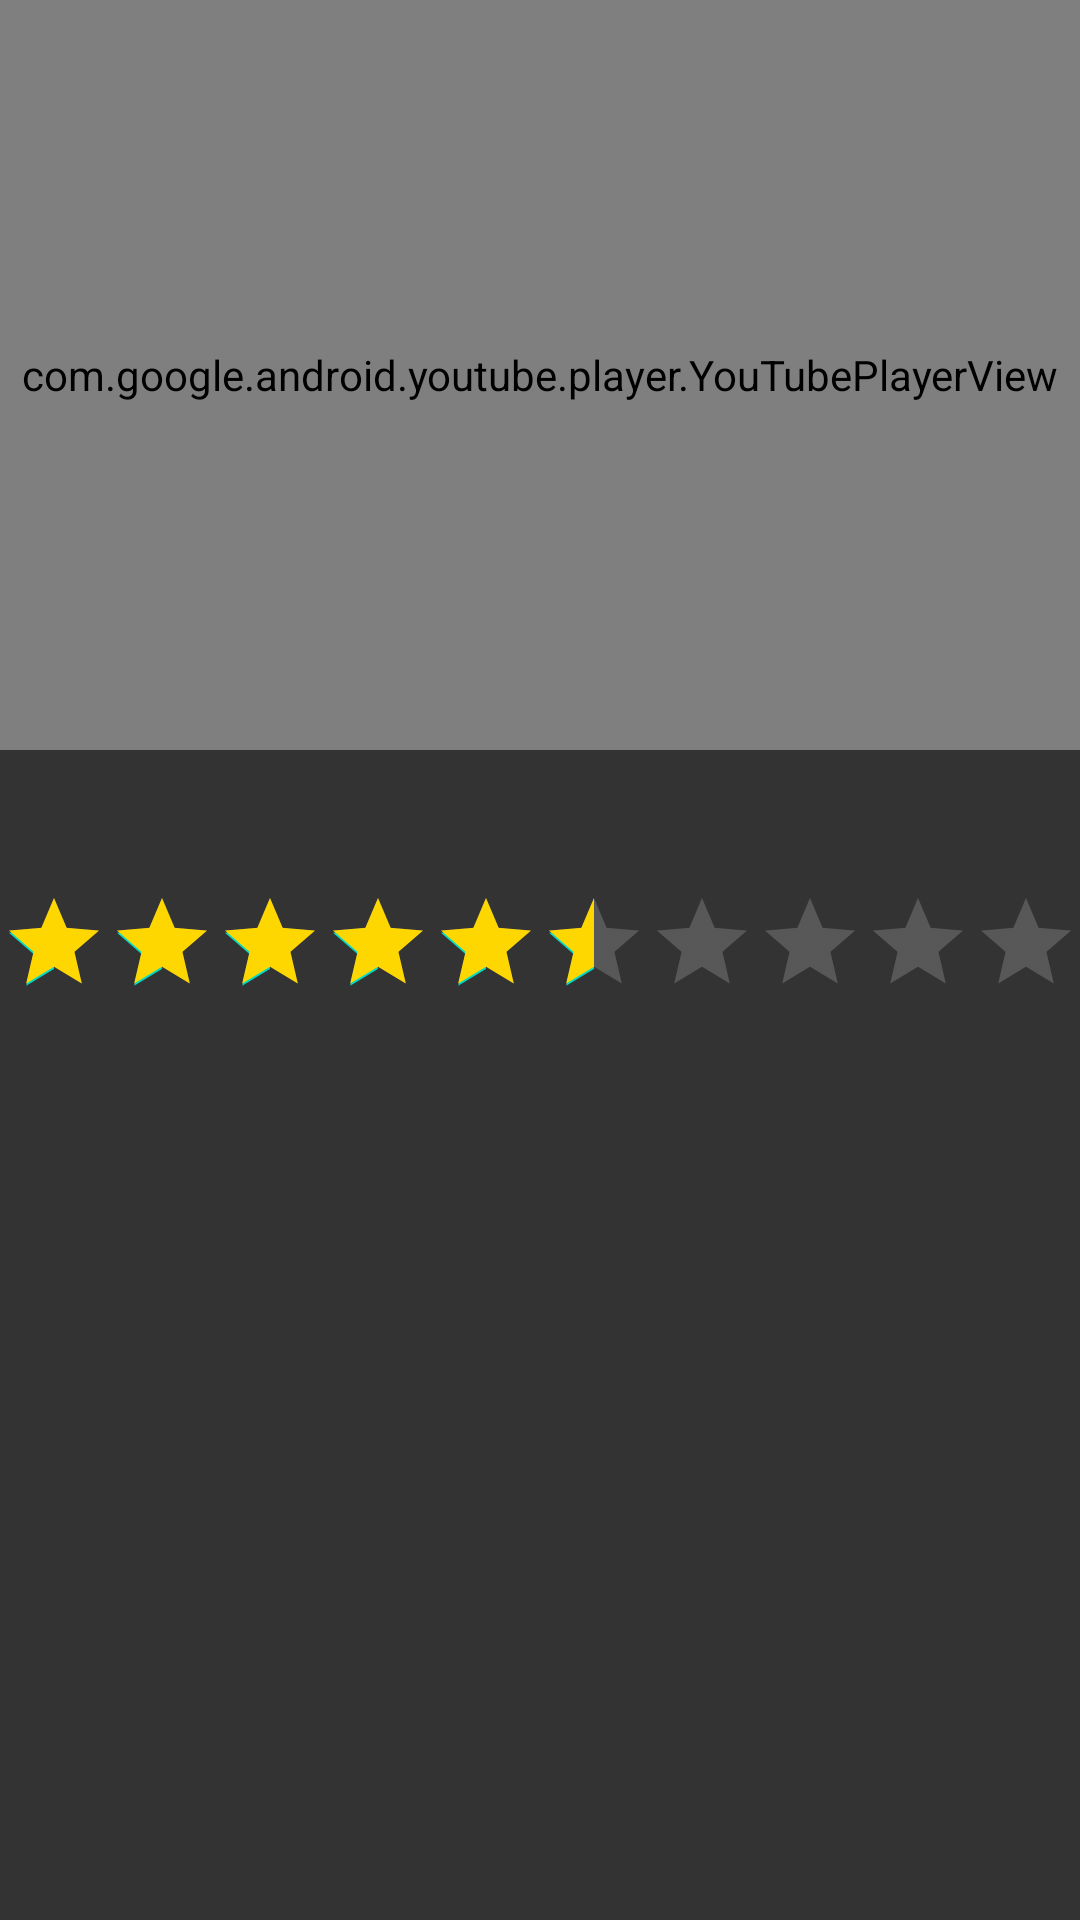

Produce the Android XML layout that renders to this screen, including the resource entries it uses.
<!-- AndroidManifest.xml: application theme Theme.Flixter -->
<!-- res/layout/activity_detail.xml -->
<?xml version="1.0" encoding="utf-8"?>
<LinearLayout xmlns:android="http://schemas.android.com/apk/res/android"
    xmlns:app="http://schemas.android.com/apk/res-auto"
    xmlns:tools="http://schemas.android.com/tools"
    android:background="@color/colorAccent"
    android:layout_width="match_parent"
    android:layout_height="match_parent"
    android:orientation="vertical"
    tools:context=".DetailActivity">

    <com.google.android.youtube.player.YouTubePlayerView
        android:id="@+id/player"
        android:layout_width="match_parent"
        android:layout_height="250dp" />

    <TextView
        android:id="@+id/tvTitle"
        android:layout_gravity="center"
        android:textColor="@android:color/white"
        android:layout_width="wrap_content"
        android:layout_height="wrap_content"
        android:textSize="30sp"
        tools:text="Money Plane" />

    <RatingBar
        android:id="@+id/ratingBar"
        android:layout_gravity="center"
        style="@style/Widget.AppCompat.RatingBar.Indicator"
        android:layout_width="wrap_content"
        android:layout_height="wrap_content"
        android:layout_marginTop="6dp"
        android:progressTint="@color/ratingBar"
        android:progressBackgroundTint="@color/bgRatingBar"
        android:isIndicator="true"
        android:numStars="10"
        android:rating="5.5"/>

    <TextView
        android:id="@+id/tvOverview"
        android:textColor="@android:color/white"
        android:layout_width="match_parent"
        android:layout_height="wrap_content"
        android:layout_margin="16dp"
        tools:text="A professional thief with $40 million in debt and his family's life on the line must commit one final heist - rob a futuristic airborne casino filled with the world's most dangerous criminals." />
</LinearLayout>
<!-- resources referenced by this layout -->
<resources>
  <color name="bgRatingBar">#c0c0c0</color>
  <color name="colorAccent">#333333</color>
  <color name="ratingBar">#ffd700</color>
  <style name="Theme.Flixter" parent="Theme.MaterialComponents.DayNight.DarkActionBar">
          
          <item name="colorPrimary">@color/colorPrimary</item>
          <item name="colorPrimaryVariant">@color/colorPrimaryDark</item>
          <item name="colorOnPrimary">@color/white</item>
          
          <item name="colorSecondary">@color/teal_200</item>
          <item name="colorSecondaryVariant">@color/teal_700</item>
          <item name="colorOnSecondary">@color/black</item>
          
          <item name="android:statusBarColor" tools:targetApi="l">?attr/colorPrimaryVariant</item>
          
      </style>
  <color name="colorPrimary">#990000</color>
  <color name="colorPrimaryDark">#000</color>
  <color name="white">#FFFFFFFF</color>
  <color name="teal_200">#FF03DAC5</color>
  <color name="teal_700">#FF018786</color>
  <color name="black">#FF000000</color>
</resources>
